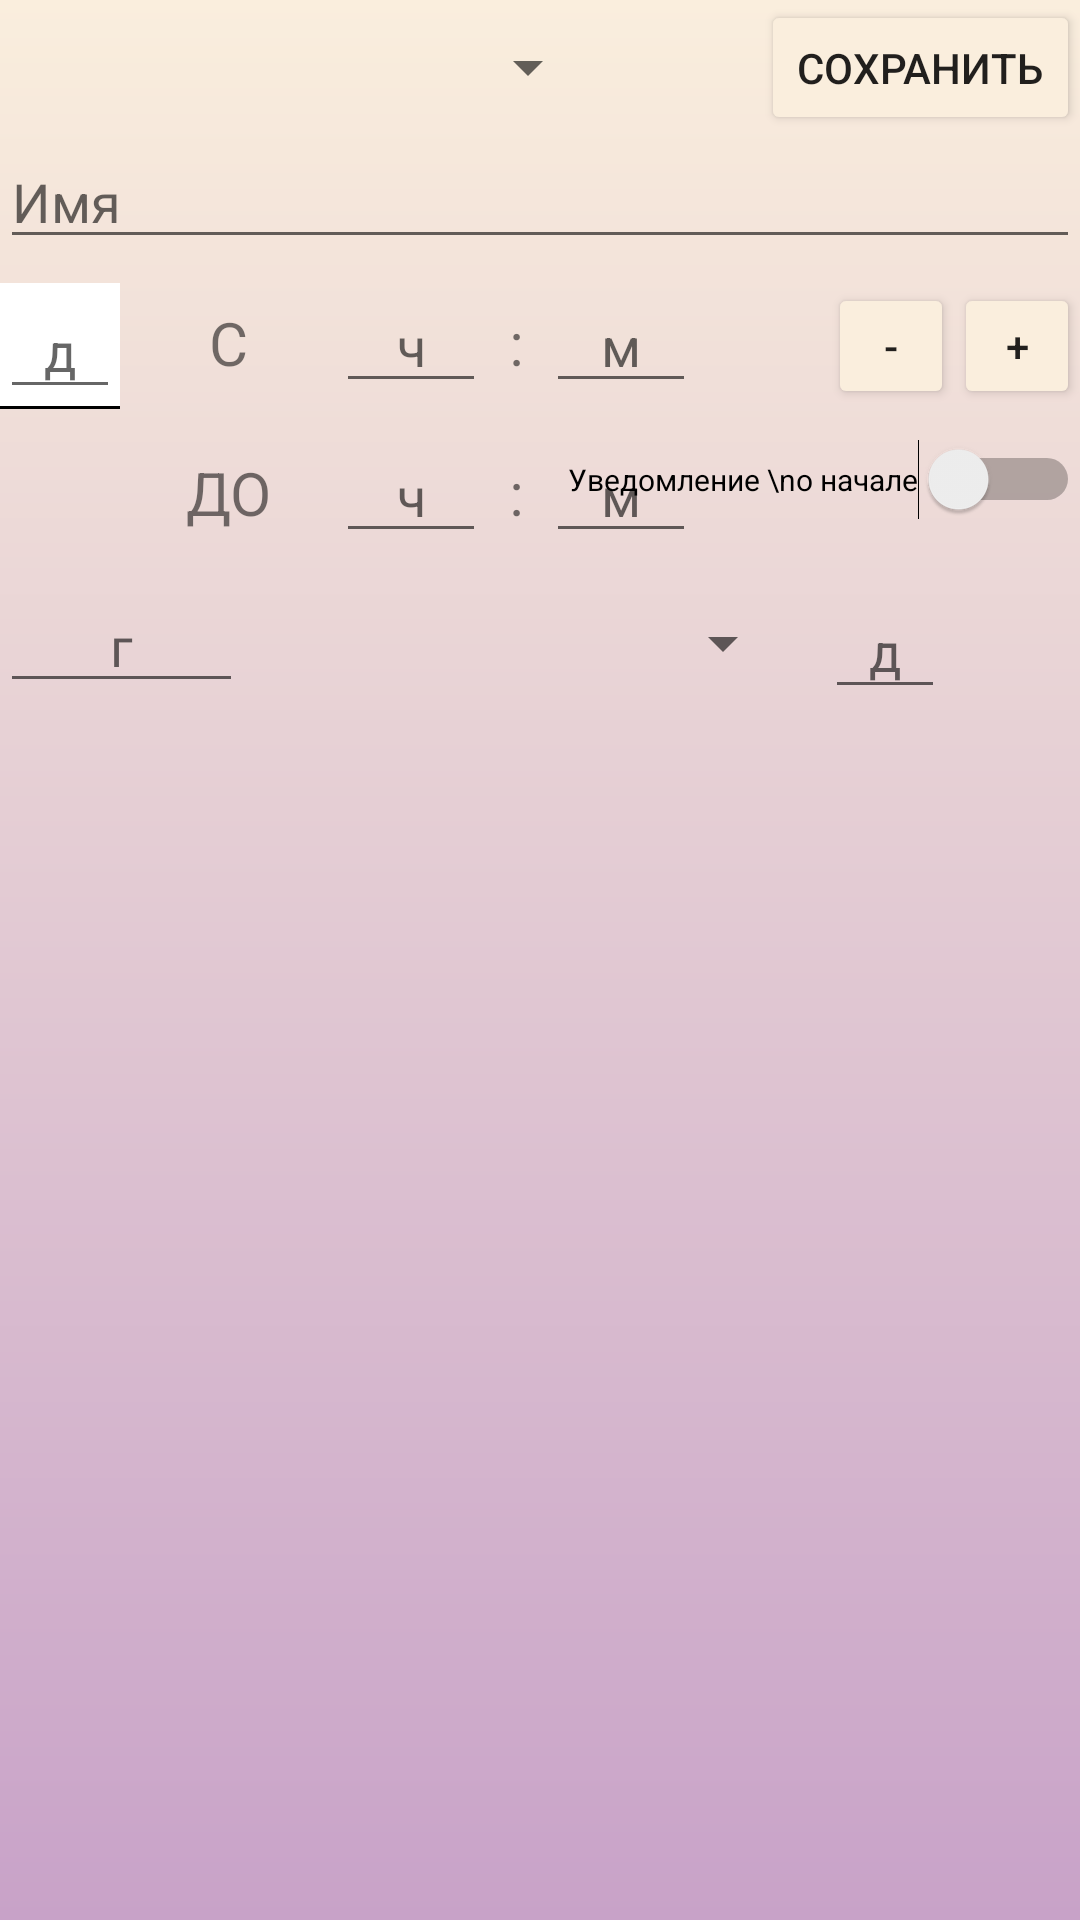

Here is an Android app screen rendered from its layout file. Give the layout XML and the strings, colors and styles it references.
<!-- AndroidManifest.xml: application theme Theme.Timetable2.NoActionBar -->
<!-- res/layout/activity_build.xml -->
<?xml version="1.0" encoding="utf-8"?>

<androidx.constraintlayout.widget.ConstraintLayout xmlns:android="http://schemas.android.com/apk/res/android"
    xmlns:app="http://schemas.android.com/apk/res-auto"
    xmlns:tools="http://schemas.android.com/tools"
    android:layout_width="match_parent"
    android:layout_height="match_parent"
    android:orientation="vertical">

    <EditText
        android:id="@+id/textMin2"
        android:layout_width="50dp"
        android:layout_height="40dp"
        android:layout_marginTop="10dp"
        android:ems="10"
        android:gravity="center"
        android:hint="м"
        android:inputType="number"
        android:maxLength="2"
        app:layout_constraintStart_toEndOf="@+id/textView1"
        app:layout_constraintTop_toBottomOf="@+id/textMin1" />

    <EditText
        android:id="@+id/textCh2"
        android:layout_width="50dp"
        android:layout_height="40dp"
        android:layout_marginStart="16dp"
        android:layout_marginTop="10dp"
        android:ems="10"
        android:gravity="center"
        android:hint="ч"
        android:inputType="number"
        android:maxLength="2"
        app:layout_constraintStart_toEndOf="@+id/textView8"
        app:layout_constraintTop_toBottomOf="@+id/textCh1" />

    <EditText
        android:id="@+id/name"
        android:layout_width="match_parent"
        android:layout_height="wrap_content"
        android:ems="10"
        android:hint="Имя"
        android:lines="1"
        android:maxLength="30"
        app:layout_constraintEnd_toEndOf="parent"
        app:layout_constraintHorizontal_bias="1.0"
        app:layout_constraintStart_toStartOf="parent"
        app:layout_constraintTop_toBottomOf="@+id/save" />

    <Spinner
        android:id="@+id/prome"
        android:layout_width="200dp"
        android:layout_height="45dp"

        android:spinnerMode="dialog"
        app:layout_constraintStart_toStartOf="parent"
        app:layout_constraintTop_toTopOf="parent" />

    <ScrollView
        android:id="@+id/scrollView"
        android:layout_width="match_parent"
        android:layout_height="wrap_content"
        app:layout_constraintBottom_toBottomOf="parent"
        app:layout_constraintEnd_toEndOf="parent"
        app:layout_constraintHorizontal_bias="0"
        app:layout_constraintStart_toStartOf="parent"
        app:layout_constraintTop_toBottomOf="@+id/spinnerMonth"
        app:layout_constraintVertical_bias="0.01">

        <LinearLayout
            android:id="@+id/linearLayout"
            android:layout_width="match_parent"
            android:layout_height="wrap_content"
            android:orientation="vertical">

            <TextView
                android:id="@+id/TextView"
                android:layout_width="wrap_content"
                android:layout_height="wrap_content"
                android:autoSizeStepGranularity="10sp"
                android:textSize="1dp" />

            <TableLayout
                android:id="@+id/tableLayout"
                android:layout_width="match_parent"
                android:layout_height="wrap_content"
                android:shrinkColumns="*"
                android:stretchColumns="*" />
        </LinearLayout>

    </ScrollView>


    <Button
        android:id="@+id/save"
        android:layout_width="wrap_content"
        android:layout_height="45dp"
        android:text="Сохранить"
        app:layout_constraintEnd_toEndOf="parent"
        app:layout_constraintTop_toTopOf="parent" />


    <Spinner
        android:id="@+id/spinnerWeek"
        android:layout_width="40dp"
        android:layout_height="42dp"
        android:layout_marginTop="8dp"
        android:background="@drawable/gradient_spinner"
        app:layout_constraintStart_toStartOf="parent"
        app:layout_constraintTop_toBottomOf="@+id/name" />

    <EditText
        android:id="@+id/textDay"
        android:layout_width="40dp"
        android:layout_height="42dp"

        android:layout_marginTop="8dp"
        android:gravity="center"
        android:hint="д"
        android:inputType="number"
        android:maxLength="2"
        app:layout_constraintStart_toStartOf="parent"
        app:layout_constraintTop_toBottomOf="@+id/name" />

    <EditText
        android:id="@+id/textDay2"
        android:layout_width="40dp"
        android:layout_height="42dp"
        android:layout_marginStart="10dp"
        android:layout_marginTop="10dp"
        android:gravity="center"
        android:hint="д"
        android:inputType="number"
        android:maxLength="2"
        app:layout_constraintStart_toEndOf="@+id/spinnerMonth"
        app:layout_constraintTop_toBottomOf="@+id/textView8" />

    <Spinner
        android:id="@+id/spinnerMonth"
        android:layout_width="174dp"
        android:layout_height="40dp"
        android:layout_marginStart="10dp"
        android:layout_marginTop="10dp"
        app:layout_constraintStart_toEndOf="@+id/textYear"
        app:layout_constraintTop_toBottomOf="@+id/textView8" />

    <EditText
        android:id="@+id/textYear"
        android:layout_width="81dp"
        android:layout_height="40dp"
        android:layout_marginTop="10dp"
        android:gravity="center"
        android:hint="г"
        android:inputType="number"
        android:maxLength="4"
        app:layout_constraintStart_toStartOf="parent"
        app:layout_constraintTop_toBottomOf="@+id/textView8" />

    <EditText
        android:id="@+id/textCh1"
        android:layout_width="50dp"
        android:layout_height="40dp"
        android:layout_marginStart="16dp"
        android:layout_marginTop="8dp"
        android:ems="10"
        android:gravity="center"
        android:hint="ч"
        android:inputType="number"
        android:maxLength="2"
        app:layout_constraintStart_toEndOf="@+id/textView7"
        app:layout_constraintTop_toBottomOf="@+id/name" />

    <EditText
        android:id="@+id/textMin1"
        android:layout_width="50dp"
        android:layout_height="40dp"
        android:layout_marginTop="8dp"
        android:ems="10"
        android:gravity="center"
        android:hint="м"
        android:inputType="number"
        android:maxLength="2"
        app:layout_constraintStart_toEndOf="@+id/textView9"
        app:layout_constraintTop_toBottomOf="@+id/name" />

    <Button
        android:id="@+id/addButton"
        android:layout_width="42dp"
        android:layout_height="42dp"
        android:layout_marginTop="8dp"
        android:text="+"
        app:layout_constraintEnd_toEndOf="parent"
        app:layout_constraintTop_toBottomOf="@+id/name" />

    <Button
        android:id="@+id/delButton"
        android:layout_width="42dp"
        android:layout_height="42dp"
        android:layout_marginTop="8dp"
        android:text="-"
        app:layout_constraintEnd_toStartOf="@+id/addButton"
        app:layout_constraintTop_toBottomOf="@+id/name" />

    <TextView
        android:id="@+id/textView7"
        android:layout_width="40dp"
        android:layout_height="40dp"
        android:layout_marginStart="16dp"
        android:layout_marginTop="8dp"
        android:gravity="center"
        android:text="С"
        android:textSize="20dp"
        app:layout_constraintStart_toEndOf="@+id/spinnerWeek"
        app:layout_constraintTop_toBottomOf="@+id/name" />

    <TextView
        android:id="@+id/textView8"
        android:layout_width="40dp"
        android:layout_height="40dp"
        android:layout_marginStart="16dp"
        android:layout_marginTop="10dp"
        android:gravity="center"
        android:text="ДО"
        android:textSize="20dp"
        app:layout_constraintStart_toEndOf="@+id/spinnerWeek"
        app:layout_constraintTop_toBottomOf="@+id/textView7" />

    <TextView
        android:id="@+id/textView9"
        android:layout_width="20dp"
        android:layout_height="40dp"
        android:layout_marginTop="8dp"
        android:gravity="center"
        android:text=":"
        android:textSize="20dp"
        app:layout_constraintStart_toEndOf="@+id/textCh1"
        app:layout_constraintTop_toBottomOf="@+id/name" />

    <TextView
        android:id="@+id/textView1"
        android:layout_width="20dp"
        android:layout_height="40dp"
        android:layout_marginTop="10dp"
        android:gravity="center"
        android:text=":"
        android:textSize="20dp"
        app:layout_constraintStart_toEndOf="@+id/textCh2"
        app:layout_constraintTop_toBottomOf="@+id/textView9" />

    <TextView
        android:id="@+id/textStop"
        android:layout_width="63dp"
        android:layout_height="31dp"
        android:text=""
        app:layout_constraintBottom_toBottomOf="parent"
        app:layout_constraintEnd_toEndOf="parent"
        app:layout_constraintStart_toStartOf="parent" />

    <Switch
        android:id="@+id/vedSw"
        android:layout_width="wrap_content"
        android:layout_height="wrap_content"
        android:layout_marginTop="10dp"
        android:text="Уведомление \nо начале"
        android:textSize="10dp"
        app:layout_constraintEnd_toEndOf="parent"
        app:layout_constraintTop_toBottomOf="@+id/delButton" />

</androidx.constraintlayout.widget.ConstraintLayout>
<!-- resources referenced by this layout -->
<resources>
  <!-- drawable gradient_spinner (drawable) -->
  <?xml version="1.0" encoding="utf-8"?>
  
  <layer-list xmlns:android="http://schemas.android.com/apk/res/android">
      <item>
          <shape>
              <solid
                  android:color="#000000" />
              <padding
                  android:bottom="1dp" />
          </shape>
      </item>
      <item>
          <shape>
  
              <solid android:color="#FFFFFF"/>
          </shape>
      </item>
  </layer-list>
  <style name="Theme.Timetable2.NoActionBar">
          
          <item name="android:windowLightNavigationBar" tools:targetApi="o_mr1">true</item>
          <item name="android:windowLightStatusBar" tools:targetApi="o_mr1">true</item>
          
          <item name="colorButtonNormal">@color/endGradientLight</item>
          
          <item name="colorPrimaryVariant">@color/endGradientLight</item>
          <item name="android:navigationBarColor">@color/startGradientLight</item>
          
          <item name="colorControlActivated">#00BFFF</item>
          
          <item name="android:textColorLink">#00BFFF</item>
          <item name="colorOnSecondary">@color/black</item>
          
          <item name="windowActionBar">false</item>
          <item name="windowNoTitle">true</item>
          
          <item name="android:windowBackground">@drawable/background_gradient_light</item>
  
          <item name="actionBarTheme">@drawable/background_gradient_light</item>
      </style>
  <color name="endGradientLight">#faeedd</color>
  <color name="startGradientLight">#C8A2C8</color>
  <color name="black">#FF000000</color>
  <!-- drawable background_gradient_light (drawable) -->
  <?xml version="1.0" encoding="UTF-8"?>
  
  <shape xmlns:android="http://schemas.android.com/apk/res/android" android:shape="rectangle" >
      <gradient
          android:angle="90"
          android:endColor="@color/endGradientLight"
          android:startColor="@color/startGradientLight"
          android:type="linear" />
      <corners
          android:radius="0dp"/>
  </shape>
</resources>
